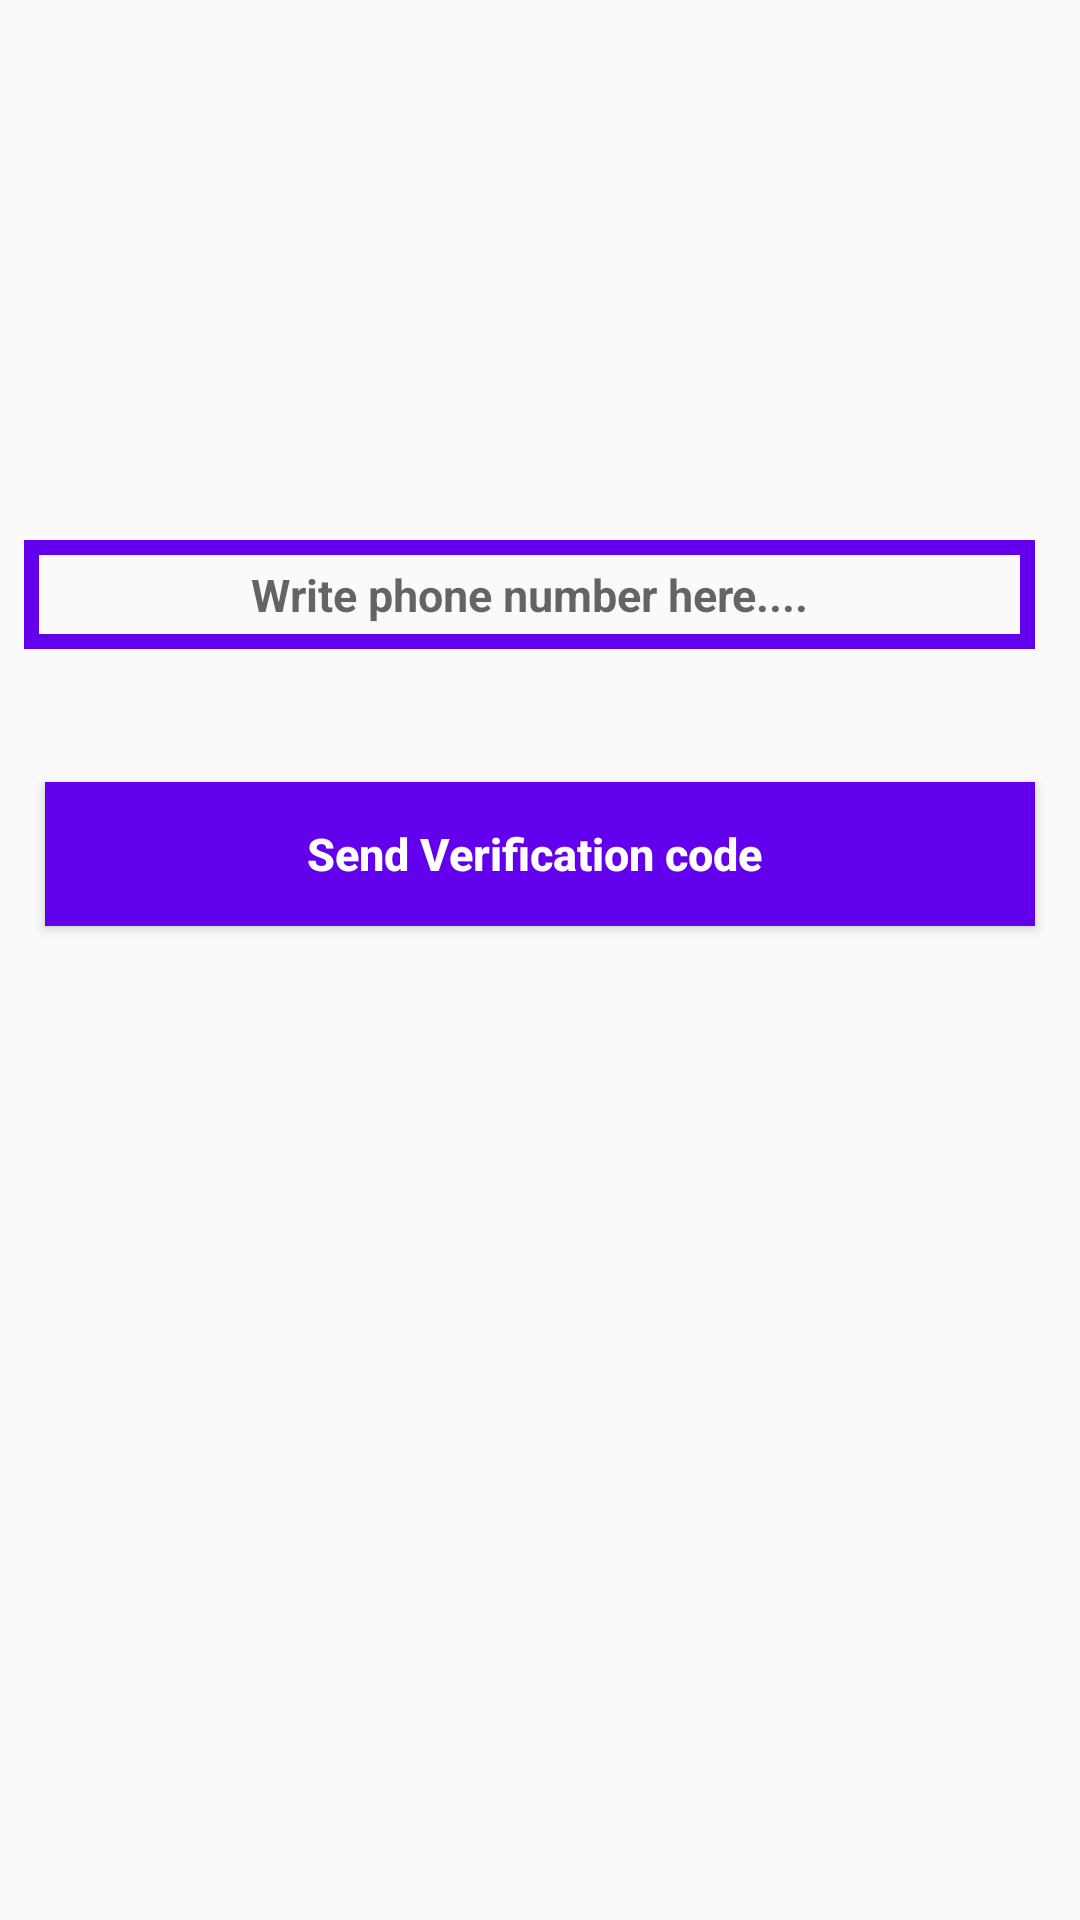

Produce the Android XML layout that renders to this screen, including the resource entries it uses.
<!-- AndroidManifest.xml: application theme AppTheme -->
<!-- res/layout/activity_phone.xml -->
<?xml version="1.0" encoding="utf-8"?>

<RelativeLayout xmlns:android="http://schemas.android.com/apk/res/android"
    xmlns:app="http://schemas.android.com/apk/res-auto"
    xmlns:tools="http://schemas.android.com/tools"
    android:layout_width="match_parent"
    android:layout_height="match_parent"
    tools:context=".phone">
    <EditText
        android:id="@+id/phone_number_input"
        android:layout_width="match_parent"
        android:layout_height="wrap_content"
        android:layout_alignParentStart="true"
        android:layout_marginStart="8dp"
        android:layout_marginTop="180dp"
        android:layout_marginEnd="15dp"
        android:background="@drawable/input"
        android:drawableStart="@drawable/phone"
        android:hint="Write phone number here...."
        android:padding="8dp"
        android:textAlignment="center"
        android:textAllCaps="false"
        android:textSize="15sp"
        android:textStyle="bold"


        />

    <EditText
        android:id="@+id/verification_code_input"
        android:layout_width="match_parent"
        android:layout_height="wrap_content"
        android:layout_marginStart="15dp"
        android:layout_alignParentStart="true"
        android:layout_marginEnd="15dp"
        android:layout_marginTop="10dp"
        android:background="@drawable/input"
        android:layout_below="@+id/phone_number_input"
        android:padding="5dp"
        android:hint="Write Verification Code  here...."
        android:textAllCaps="false"
        android:textSize="15sp"
        android:drawableStart="@drawable/password"
        android:textAlignment="center"
        android:textStyle="bold"
        android:visibility="invisible"
        />
    <Button
        android:id="@+id/send_verify_code_button"
        android:layout_width="match_parent"
        android:layout_height="wrap_content"
        android:text="Send Verification code "
        android:layout_marginStart="15dp"
        android:layout_marginEnd="15dp"
        android:layout_marginTop="4dp"
        android:layout_below="@id/verification_code_input"
        android:padding="8dp"
        android:background="@drawable/buttons"
        android:textColor="@android:color/background_light"
        android:textSize="15sp"
        android:textAllCaps="false"
        android:textAlignment="center"
        android:textStyle="bold"
        />
    <Button
        android:id="@+id/verify_button"
        android:layout_width="match_parent"
        android:layout_height="wrap_content"
        android:text="Verify "
        android:layout_marginStart="15dp"
        android:layout_marginEnd="15dp"
        android:layout_marginTop="4dp"
        android:layout_below="@id/send_verify_code_button"
        android:padding="8dp"
        android:background="@drawable/buttons"
        android:textColor="@android:color/background_light"
        android:textSize="15sp"
        android:textAllCaps="false"
        android:textAlignment="center"
        android:textStyle="bold"
        android:visibility="invisible"/>





</RelativeLayout>
<!-- resources referenced by this layout -->
<resources>
  <!-- drawable buttons (drawable) -->
  <?xml version="1.0" encoding="utf-8"?>
  
  <shape xmlns:android="http://schemas.android.com/apk/res/android">
      <solid
          android:color="@color/colorPrimary"
          >
  
      </solid>
  
  </shape>
  <!-- drawable input (drawable) -->
  <?xml version="1.0" encoding="utf-8"?>
  
  <shape xmlns:android="http://schemas.android.com/apk/res/android">
      <stroke
          android:color="@color/colorPrimary"
          android:width="5dp"
          >
  
      </stroke>
  
  </shape>
  <style name="AppTheme" parent="Theme.AppCompat.DayNight.NoActionBar">
          
          <item name="colorPrimary">@color/colorPrimary</item>
          <item name="colorPrimaryDark">@color/colorPrimaryDark</item>
          <item name="colorAccent">@color/colorAccent</item>
      </style>
  <!-- not gathered from this repository: default colours our renderer supplied (Android Studio template values) -->
  <color name="colorPrimary">#FF6200EE</color>
  <color name="colorPrimaryDark">#FF3700B3</color>
  <color name="colorAccent">#FF03DAC5</color>
</resources>
